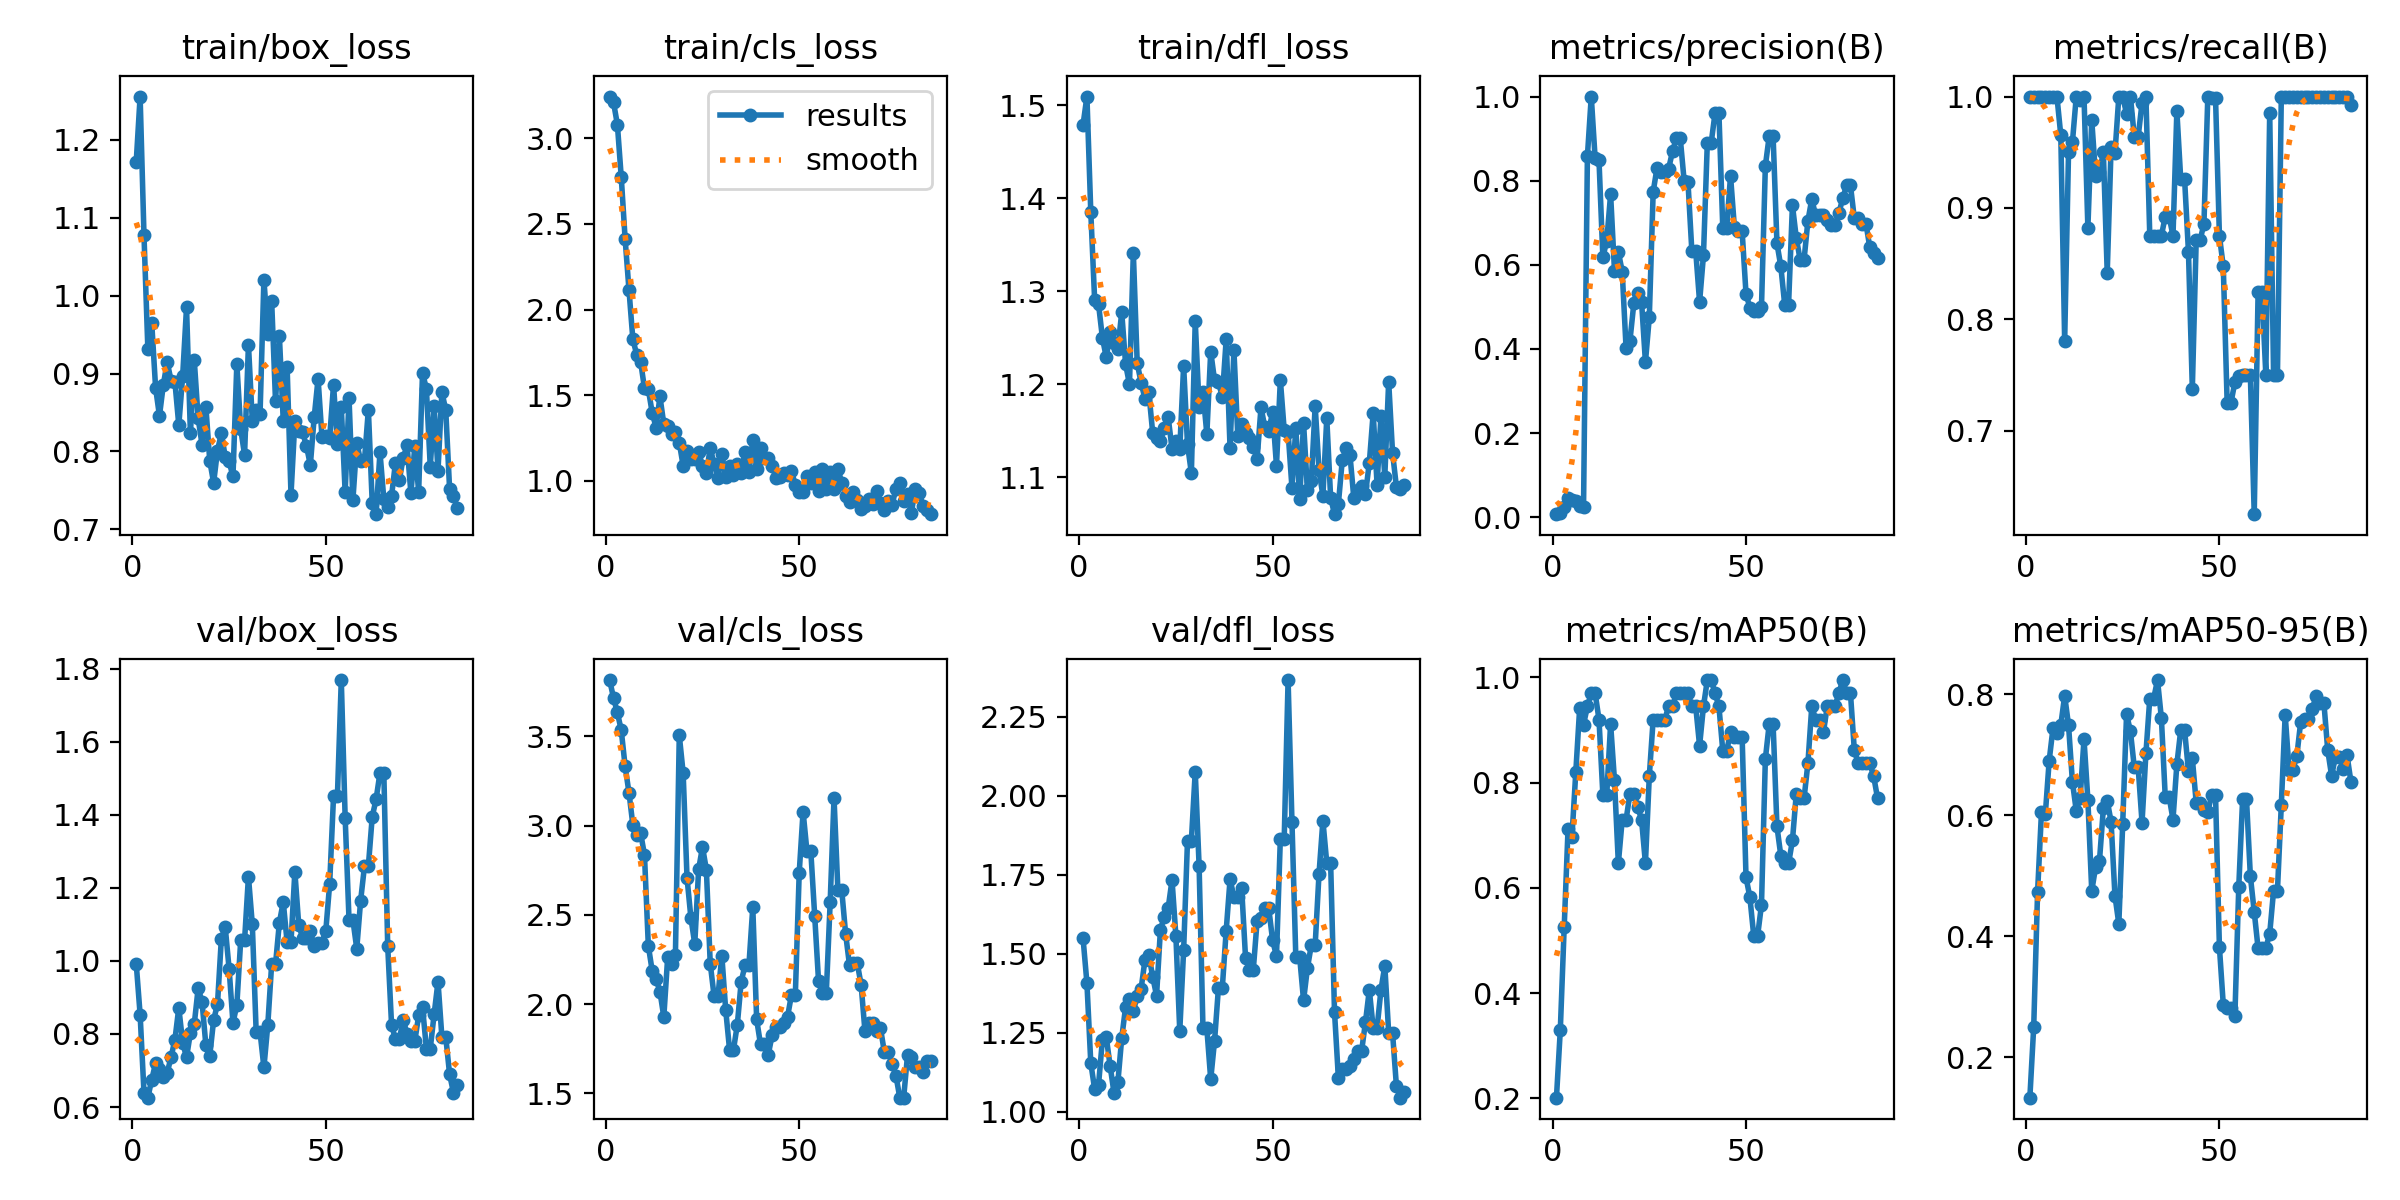

Data behind this chart, as committed beside it:
epoch, train/box_loss, train/cls_loss, train/dfl_loss, metrics/precision(B), metrics/recall(B), metrics/mAP50(B), metrics/mAP50-95(B), val/box_loss, val/cls_loss, val/dfl_loss, lr/pg0, lr/pg1, lr/pg2
1, 1.172, 3.244, 1.479, 0.00716, 1, 0.2015, 0.1334, 0.9918, 3.815, 1.549, 2.5e-05, 2.5e-05, 2.5e-05
2, 1.256, 3.21, 1.509, 0.01058, 1, 0.3306, 0.2503, 0.8532, 3.715, 1.408, 6.2376e-05, 6.2376e-05, 6.2376e-05
3, 1.078, 3.08, 1.385, 0.02367, 1, 0.525, 0.4732, 0.6396, 3.633, 1.155, 9.9604e-05, 9.9604e-05, 9.9604e-05
4, 0.9315, 2.773, 1.29, 0.04605, 1, 0.7129, 0.6044, 0.6256, 3.534, 1.072, 0.0001367, 0.0001367, 0.0001367
5, 0.965, 2.413, 1.286, 0.04046, 1, 0.6963, 0.6016, 0.675, 3.332, 1.085, 0.0001736, 0.0001736, 0.0001736
6, 0.8817, 2.114, 1.25, 0.0374, 1, 0.82, 0.6902, 0.7199, 3.184, 1.228, 0.0002104, 0.0002104, 0.0002104
7, 0.8456, 1.826, 1.229, 0.02769, 1, 0.9414, 0.7444, 0.7053, 3.003, 1.237, 0.000247, 0.000247, 0.000247
8, 0.8856, 1.737, 1.256, 0.0236, 1, 0.9102, 0.7353, 0.6832, 2.947, 1.145, 0.0002835, 0.0002835, 0.0002835
9, 0.9146, 1.696, 1.244, 0.8579, 0.9652, 0.945, 0.7488, 0.6936, 2.959, 1.061, 0.0003198, 0.0003198, 0.0003198
10, 0.891, 1.54, 1.238, 1, 0.7806, 0.97, 0.7972, 0.7365, 2.836, 1.093, 0.000356, 0.000356, 0.000356
11, 0.8889, 1.534, 1.277, 0.853, 0.9502, 0.97, 0.7486, 0.7847, 2.326, 1.234, 0.0003921, 0.0003921, 0.0003921
12, 0.8336, 1.397, 1.222, 0.8481, 0.959, 0.92, 0.6551, 0.8718, 2.186, 1.332, 0.000428, 0.000428, 0.000428
13, 0.897, 1.311, 1.2, 0.6175, 1, 0.7769, 0.6071, 0.7759, 2.14, 1.358, 0.0004637, 0.0004637, 0.0004637
14, 0.9851, 1.492, 1.341, 0.6569, 0.9966, 0.7769, 0.6288, 0.736, 2.07, 1.318, 0.0004993, 0.0004993, 0.0004993
15, 0.823, 1.332, 1.223, 0.7678, 1, 0.9117, 0.7253, 0.8029, 1.928, 1.367, 0.0005347, 0.0005347, 0.0005347
16, 0.917, 1.321, 1.202, 0.5864, 0.8822, 0.8042, 0.6252, 0.8275, 2.262, 1.389, 0.0005701, 0.0005701, 0.0005701
17, 0.8426, 1.271, 1.184, 0.6307, 0.9789, 0.6468, 0.4746, 0.9249, 2.227, 1.48, 0.0006052, 0.0006052, 0.0006052
18, 0.8088, 1.283, 1.191, 0.5839, 0.9285, 0.7297, 0.5145, 0.8887, 2.274, 1.496, 0.0006402, 0.0006402, 0.0006402
19, 0.857, 1.223, 1.148, 0.4015, 0.9319, 0.7297, 0.5249, 0.7688, 3.506, 1.428, 0.000675, 0.000675, 0.000675
20, 0.7881, 1.087, 1.142, 0.4197, 0.9501, 0.7792, 0.6109, 0.7402, 3.294, 1.368, 0.0007098, 0.0007098, 0.0007098
21, 0.7595, 1.174, 1.139, 0.5081, 0.8417, 0.7792, 0.624, 0.8379, 2.707, 1.576, 0.0007443, 0.0007443, 0.0007443
22, 0.8011, 1.128, 1.153, 0.5321, 0.9545, 0.7542, 0.589, 0.8818, 2.483, 1.617, 0.0007787, 0.0007787, 0.0007787
23, 0.8232, 1.125, 1.165, 0.5125, 0.9491, 0.7297, 0.4668, 1.061, 2.337, 1.644, 0.000813, 0.000813, 0.000813
24, 0.7929, 1.171, 1.13, 0.3686, 1, 0.6468, 0.4205, 1.093, 2.754, 1.733, 0.0008471, 0.0008471, 0.0008471
25, 0.787, 1.084, 1.139, 0.4748, 1, 0.8122, 0.585, 0.9786, 2.88, 1.556, 0.000881, 0.000881, 0.000881
26, 0.7677, 1.046, 1.13, 0.7734, 0.9846, 0.92, 0.7669, 0.8304, 2.753, 1.256, 0.0009149, 0.0009149, 0.0009149
27, 0.9123, 1.191, 1.22, 0.8308, 1, 0.92, 0.7384, 0.8789, 2.227, 1.512, 0.0009485, 0.0009485, 0.0009485
28, 0.8287, 1.098, 1.135, 0.8211, 0.9638, 0.92, 0.6788, 1.056, 2.044, 1.858, 0.000982, 0.000982, 0.000982
29, 0.7955, 1.017, 1.104, 0.8211, 0.9638, 0.92, 0.6788, 1.056, 2.044, 1.858, 0.001015, 0.001015, 0.001015
30, 0.9372, 1.155, 1.268, 0.8286, 0.9943, 0.945, 0.5877, 1.231, 2.272, 2.076, 0.001049, 0.001049, 0.001049
31, 0.8393, 1.022, 1.175, 0.8696, 1, 0.945, 0.7018, 1.1, 1.966, 1.778, 0.001082, 0.001082, 0.001082
32, 0.8528, 1.087, 1.192, 0.9012, 0.875, 0.97, 0.7924, 0.8053, 1.744, 1.264, 0.001115, 0.001115, 0.001115
33, 0.848, 1.035, 1.146, 0.9012, 0.875, 0.97, 0.7924, 0.8053, 1.744, 1.264, 0.001147, 0.001147, 0.001147
34, 1.021, 1.097, 1.235, 0.8003, 0.875, 0.97, 0.823, 0.7083, 1.884, 1.103, 0.001168, 0.001168, 0.001168
35, 0.9513, 1.043, 1.204, 0.7965, 0.875, 0.97, 0.7601, 0.8244, 2.125, 1.226, 0.001168, 0.001168, 0.001168
36, 0.9934, 1.171, 1.202, 0.6326, 0.8922, 0.945, 0.6302, 0.9908, 2.218, 1.393, 0.001166, 0.001166, 0.001166
37, 0.8645, 1.052, 1.186, 0.6326, 0.8922, 0.945, 0.6302, 0.9908, 2.218, 1.393, 0.001163, 0.001163, 0.001163
38, 0.9481, 1.236, 1.248, 0.5116, 0.875, 0.87, 0.5927, 1.105, 2.542, 1.573, 0.001161, 0.001161, 0.001161
39, 0.8393, 1.069, 1.131, 0.6222, 0.987, 0.945, 0.6838, 1.161, 1.914, 1.735, 0.001158, 0.001158, 0.001158
40, 0.9082, 1.193, 1.236, 0.8903, 0.9258, 0.995, 0.7402, 1.051, 1.774, 1.68, 0.001156, 0.001156, 0.001156
41, 0.7444, 1.131, 1.144, 0.8903, 0.9258, 0.995, 0.7402, 1.051, 1.774, 1.68, 0.001154, 0.001154, 0.001154
42, 0.8385, 1.133, 1.158, 0.9607, 0.8605, 0.97, 0.6728, 1.245, 1.717, 1.707, 0.001151, 0.001151, 0.001151
43, 0.8258, 1.087, 1.147, 0.9598, 0.7376, 0.945, 0.6938, 1.098, 1.826, 1.488, 0.001148, 0.001148, 0.001148
44, 0.8245, 1.018, 1.142, 0.6865, 0.871, 0.8602, 0.6208, 1.064, 1.873, 1.449, 0.001146, 0.001146, 0.001146
45, 0.8069, 1.023, 1.133, 0.6865, 0.871, 0.8602, 0.6208, 1.064, 1.873, 1.449, 0.001144, 0.001144, 0.001144
46, 0.7824, 1.048, 1.12, 0.8114, 0.8857, 0.8955, 0.6082, 1.081, 1.894, 1.605, 0.001141, 0.001141, 0.001141
47, 0.8439, 1.037, 1.175, 0.6889, 1, 0.8867, 0.606, 1.041, 1.93, 1.614, 0.001139, 0.001139, 0.001139
48, 0.8933, 1.056, 1.153, 0.6795, 0.9983, 0.8867, 0.6327, 1.05, 2.052, 1.644, 0.001136, 0.001136, 0.001136
49, 0.819, 0.9752, 1.15, 0.6795, 0.9983, 0.8867, 0.6327, 1.05, 2.052, 1.644, 0.001134, 0.001134, 0.001134
50, 0.8192, 0.9372, 1.17, 0.5311, 0.875, 0.6202, 0.382, 1.083, 2.736, 1.542, 0.001131, 0.001131, 0.001131
51, 0.8175, 0.9326, 1.112, 0.4983, 0.8474, 0.5823, 0.2869, 1.212, 3.078, 1.493, 0.001129, 0.001129, 0.001129
52, 0.8858, 1.027, 1.205, 0.4913, 0.7252, 0.509, 0.2813, 1.452, 2.856, 1.864, 0.001126, 0.001126, 0.001126
53, 0.8091, 0.9868, 1.15, 0.4913, 0.7252, 0.509, 0.2813, 1.452, 2.856, 1.864, 0.001124, 0.001124, 0.001124
54, 0.8569, 1.05, 1.149, 0.5, 0.7437, 0.5679, 0.2682, 1.769, 2.495, 2.365, 0.001121, 0.001121, 0.001121
55, 0.7473, 0.938, 1.089, 0.835, 0.749, 0.845, 0.4811, 1.393, 2.128, 1.917, 0.001119, 0.001119, 0.001119
56, 0.8685, 1.068, 1.153, 0.9063, 0.75, 0.9117, 0.6266, 1.113, 2.062, 1.489, 0.001116, 0.001116, 0.001116
57, 0.7373, 0.9503, 1.077, 0.9063, 0.75, 0.9117, 0.6266, 1.113, 2.062, 1.489, 0.001114, 0.001114, 0.001114
58, 0.8109, 1.05, 1.158, 0.651, 0.75, 0.7167, 0.4994, 1.034, 2.569, 1.353, 0.001111, 0.001111, 0.001111
59, 0.7875, 0.9526, 1.086, 0.5961, 0.625, 0.6612, 0.4403, 1.165, 3.155, 1.455, 0.001109, 0.001109, 0.001109
60, 0.7888, 1.069, 1.096, 0.5053, 0.8246, 0.6465, 0.3799, 1.26, 2.637, 1.528, 0.001107, 0.001107, 0.001107
... 24 more rows
